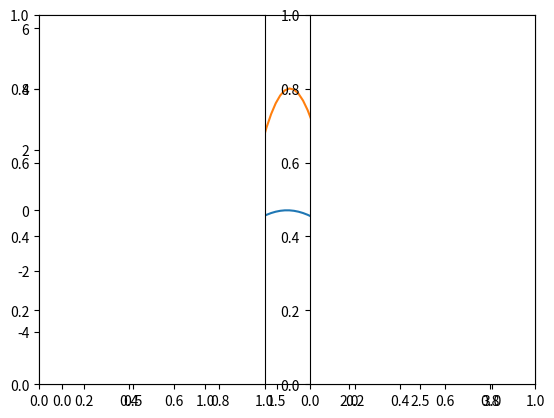
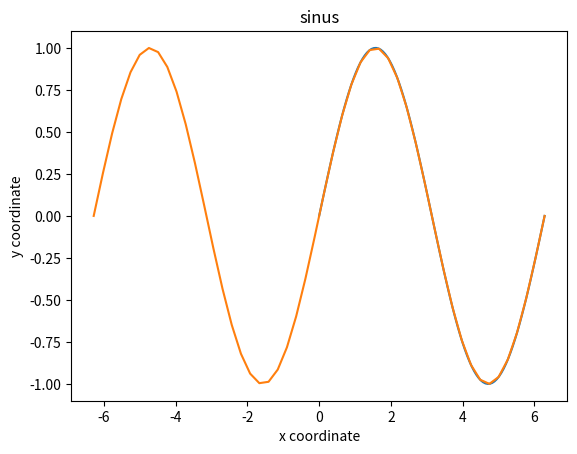
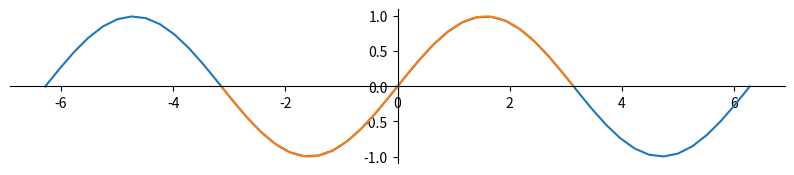
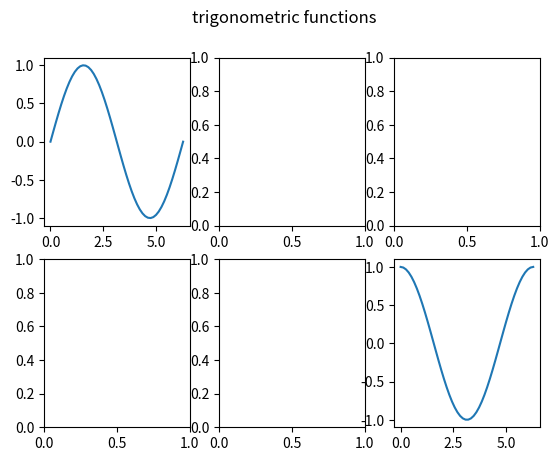
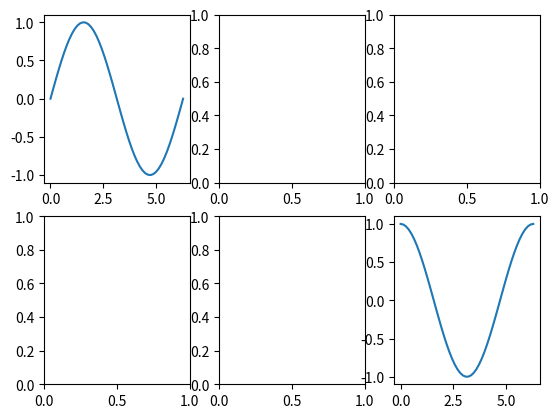

Write Python code to recreate these figures, in order.
import matplotlib.pyplot as plt
%matplotlib inline
import pandas as pd
import numpy as np

x = np.linspace(0, np.pi, 100)
y = np.cos(4*x)+ np.sin(-x)
z = -2 * np.cos(x)+ 4*np.sin(5*x)

plt.plot(x, y)
plt.plot(x, z);

# gcf = get the current figure

fig = plt.gcf()

# get size in inches

fig.get_figheight(), fig.get_figwidth()

# resolution (dots per inch)
fig.dpi

# draw a frame around thefigure or not
fig.frameon

# set size at creation time 
# e.g 8x6 inches, 80 dots per inch
plt.figure(figsize=(8, 6), dpi=80);

x = np.linspace(0, 2*np.pi, 100)
y = np.sin(x)
fig, ax = plt.subplots()

ax.plot(x, y);

ax.set_title('sinus')
ax.set_xlabel('x coordinate')
ax.set_ylabel('y coordinate');

# you can always retrieve the current axes 
x = np.linspace(-2*np.pi, 2*np.pi, 50)
y = np.sin(x)
plt.plot(x, y)

# gca stands for 'get current axes'
ax = plt.gca() 

fig = plt.figure(figsize=(10, 2))
x = np.linspace(-2*np.pi, 2*np.pi, 50)
y = np.sin(x)
plt.plot(x, y);

x = np.linspace(-np.pi, np.pi, 50)
y = np.sin(x)
plt.plot(x, y)

ax = plt.gca()  # gca stands for 'get current axis'

ax.spines['right'].set_color('none')
ax.spines['top'].set_color('none')

ax.spines['bottom'].set_position(('data', 0))
ax.spines['left'].set_position(('data', 0))


fig, axes = plt.subplots(2, 3) # 2 rows, 3 columns  

axes.shape # 2 lines and 3 columns

x = np.linspace(0, 2*np.pi, 50)
y = np.sin(x)
z = np.cos(x)

axes[0, 0].plot(x, y) 
axes[1, 2].plot(x, z) 
fig

fig.suptitle('trigonometric functions')
fig

plt.figure()
ax = plt.subplot(231)
ax.plot(x, y)

ax = plt.subplot(232)
ax = plt.subplot(233)
ax = plt.subplot(234)
ax = plt.subplot(235)  

ax = plt.subplot(236)
ax.plot(x, z);

fig1 = plt.figure(1)
plt.subplot(121)
plt.subplot(122)

fig2 = plt.figure(2)
plt.subplot(211)
plt.subplot(212);